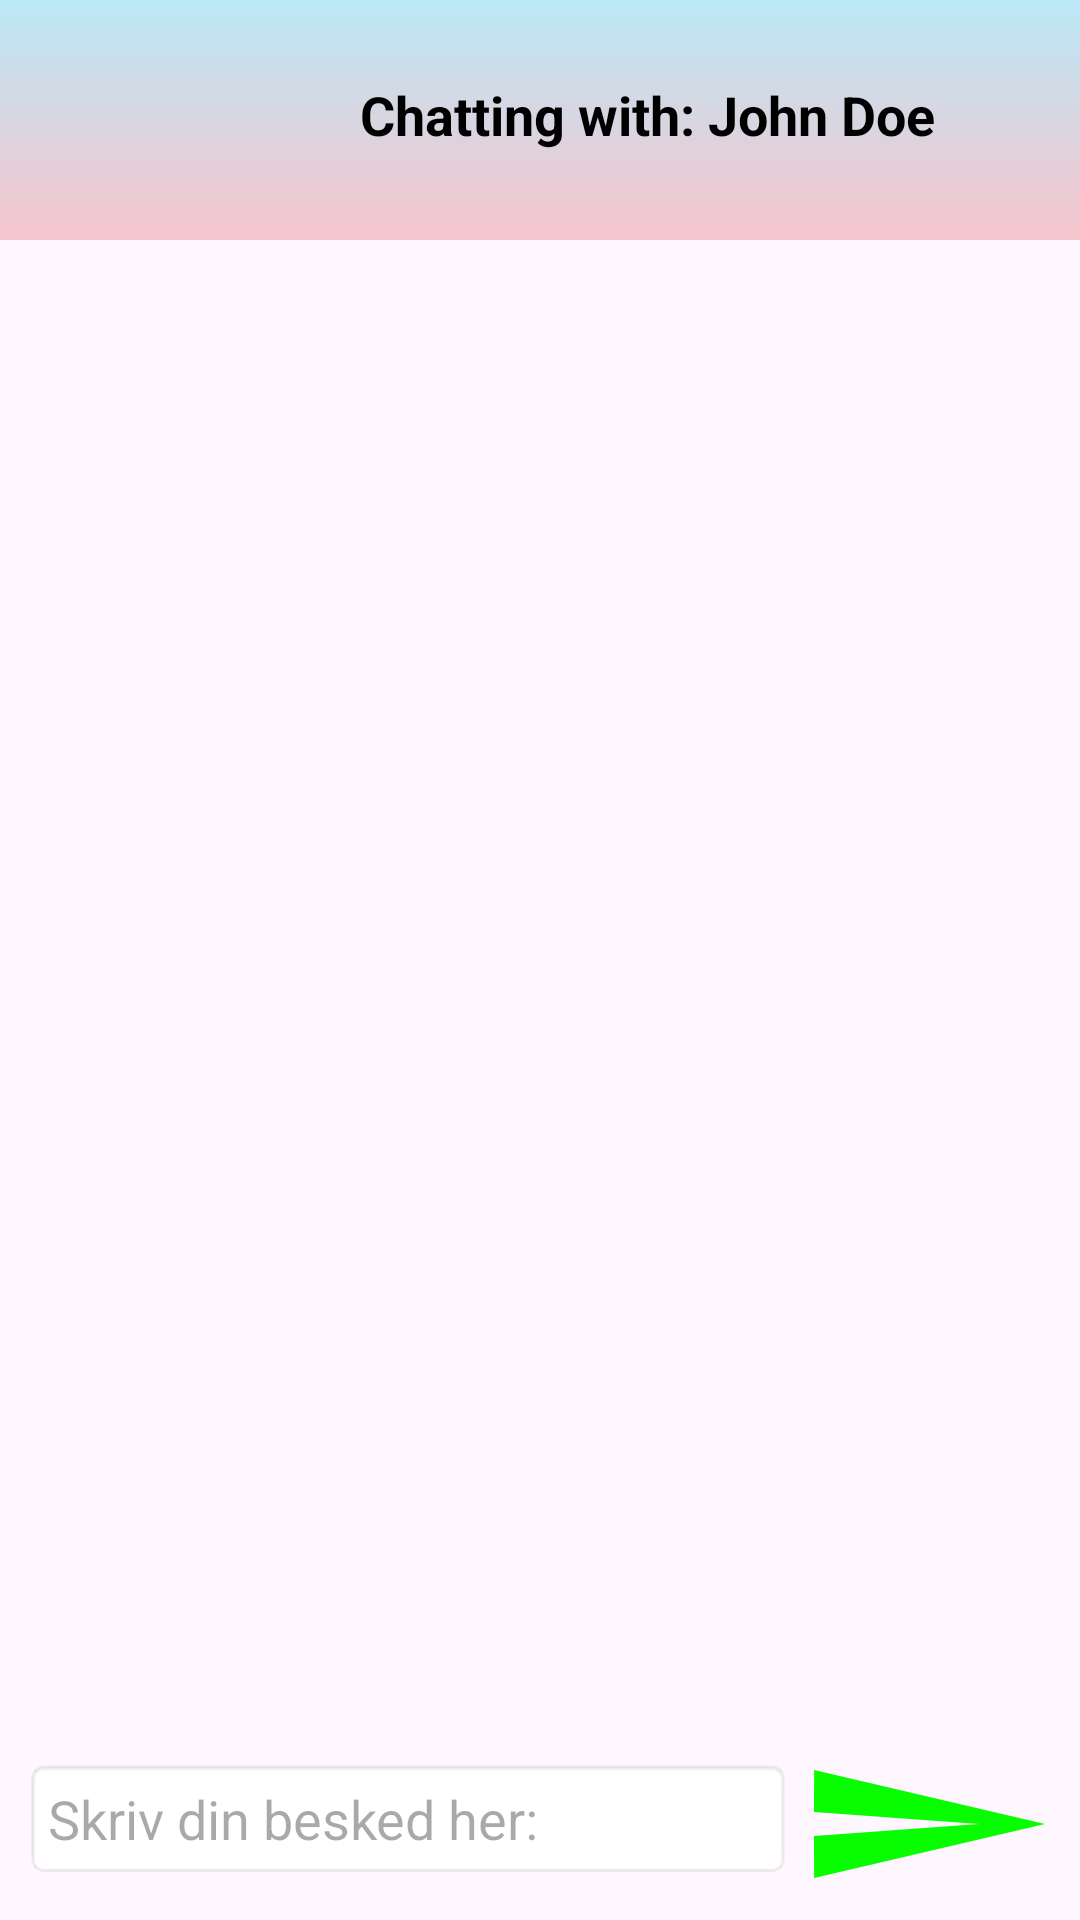

Here is an Android app screen rendered from its layout file. Give the layout XML and the strings, colors and styles it references.
<!-- AndroidManifest.xml: application theme Theme.MyKidsReg -->
<!-- res/layout/fragment_message.xml -->
<?xml version="1.0" encoding="utf-8"?>
<LinearLayout xmlns:android="http://schemas.android.com/apk/res/android"
    android:layout_width="match_parent"
    android:layout_height="match_parent"
    android:orientation="vertical">

    
    <LinearLayout
        android:layout_width="match_parent"
        android:layout_height="wrap_content"
        android:orientation="horizontal"
        android:padding="16dp"
        android:background="@drawable/app_background">

        <Button
            android:id="@+id/buttonBack"
            android:layout_width="wrap_content"
            android:layout_height="wrap_content"
            android:background="@drawable/baseline_keyboard_backspace_24"

            android:textColor="@android:color/white" />

        <TextView
            android:id="@+id/textViewChattingWithName"
            android:layout_width="match_parent"
            android:layout_height="wrap_content"
            android:text="Chatting with: John Doe"
            android:textColor="@color/black"
            android:textSize="18sp"
            android:textStyle="bold"
            android:gravity="center_vertical"
            android:paddingStart="16dp" />
    </LinearLayout>

    
    <ScrollView
        android:layout_width="match_parent"
        android:layout_height="352dp"
        android:layout_weight="1">

        <LinearLayout
            android:id="@+id/linearLayoutMessageHistory"
            android:layout_width="match_parent"
            android:layout_height="wrap_content"
            android:orientation="vertical"
            android:padding="8dp" />
    </ScrollView>

    
    <TextView
        android:id="@+id/textViewAutoDeletionMessage"
        android:layout_width="match_parent"
        android:layout_height="wrap_content"
        android:textColor="#FFFFFF"
        android:background="#80000000"
        android:padding="8dp"
        android:textSize="14sp"
        android:gravity="center"
        android:visibility="gone" />

    
    <LinearLayout
        android:layout_width="match_parent"
        android:layout_height="wrap_content"
        android:orientation="horizontal"
        android:padding="8dp">

        <EditText
            android:id="@+id/editTextMessage"
            android:layout_width="0dp"
            android:layout_height="wrap_content"
            android:layout_weight="1"
            android:background="@android:drawable/editbox_background_normal"
            android:hint="Skriv din besked her:"
            android:maxLines="5"
            android:padding="8dp" />

        <Button
            android:id="@+id/buttonSend"
            android:layout_width="wrap_content"
            android:layout_height="wrap_content"

            android:background="@drawable/baseline_send_24"
            android:textColor="@android:color/white" />
    </LinearLayout>
</LinearLayout>
<!-- resources referenced by this layout -->
<resources>
  <color name="black">#FF000000</color>
  <!-- drawable app_background (drawable) -->
  <?xml version="1.0" encoding="utf-8"?>
  <shape xmlns:android="http://schemas.android.com/apk/res/android">
      <gradient
          android:startColor="#BBE8F6"
      android:endColor="#F6C4CC"
      android:angle="100" />
  </shape>
  <!-- drawable baseline_send_24 (drawable) -->
  <vector android:autoMirrored="true" android:height="24dp"
      android:tint="#08FD00" android:viewportHeight="24"
      android:viewportWidth="24" android:width="24dp" xmlns:android="http://schemas.android.com/apk/res/android">
      <path android:fillColor="@android:color/white" android:pathData="M2.01,21L23,12 2.01,3 2,10l15,2 -15,2z"/>
  </vector>
  <style name="Theme.MyKidsReg" parent="Base.Theme.MyKidsReg" />
  <style name="Base.Theme.MyKidsReg" parent="Theme.Material3.DayNight.NoActionBar">
          
          
      </style>
</resources>
